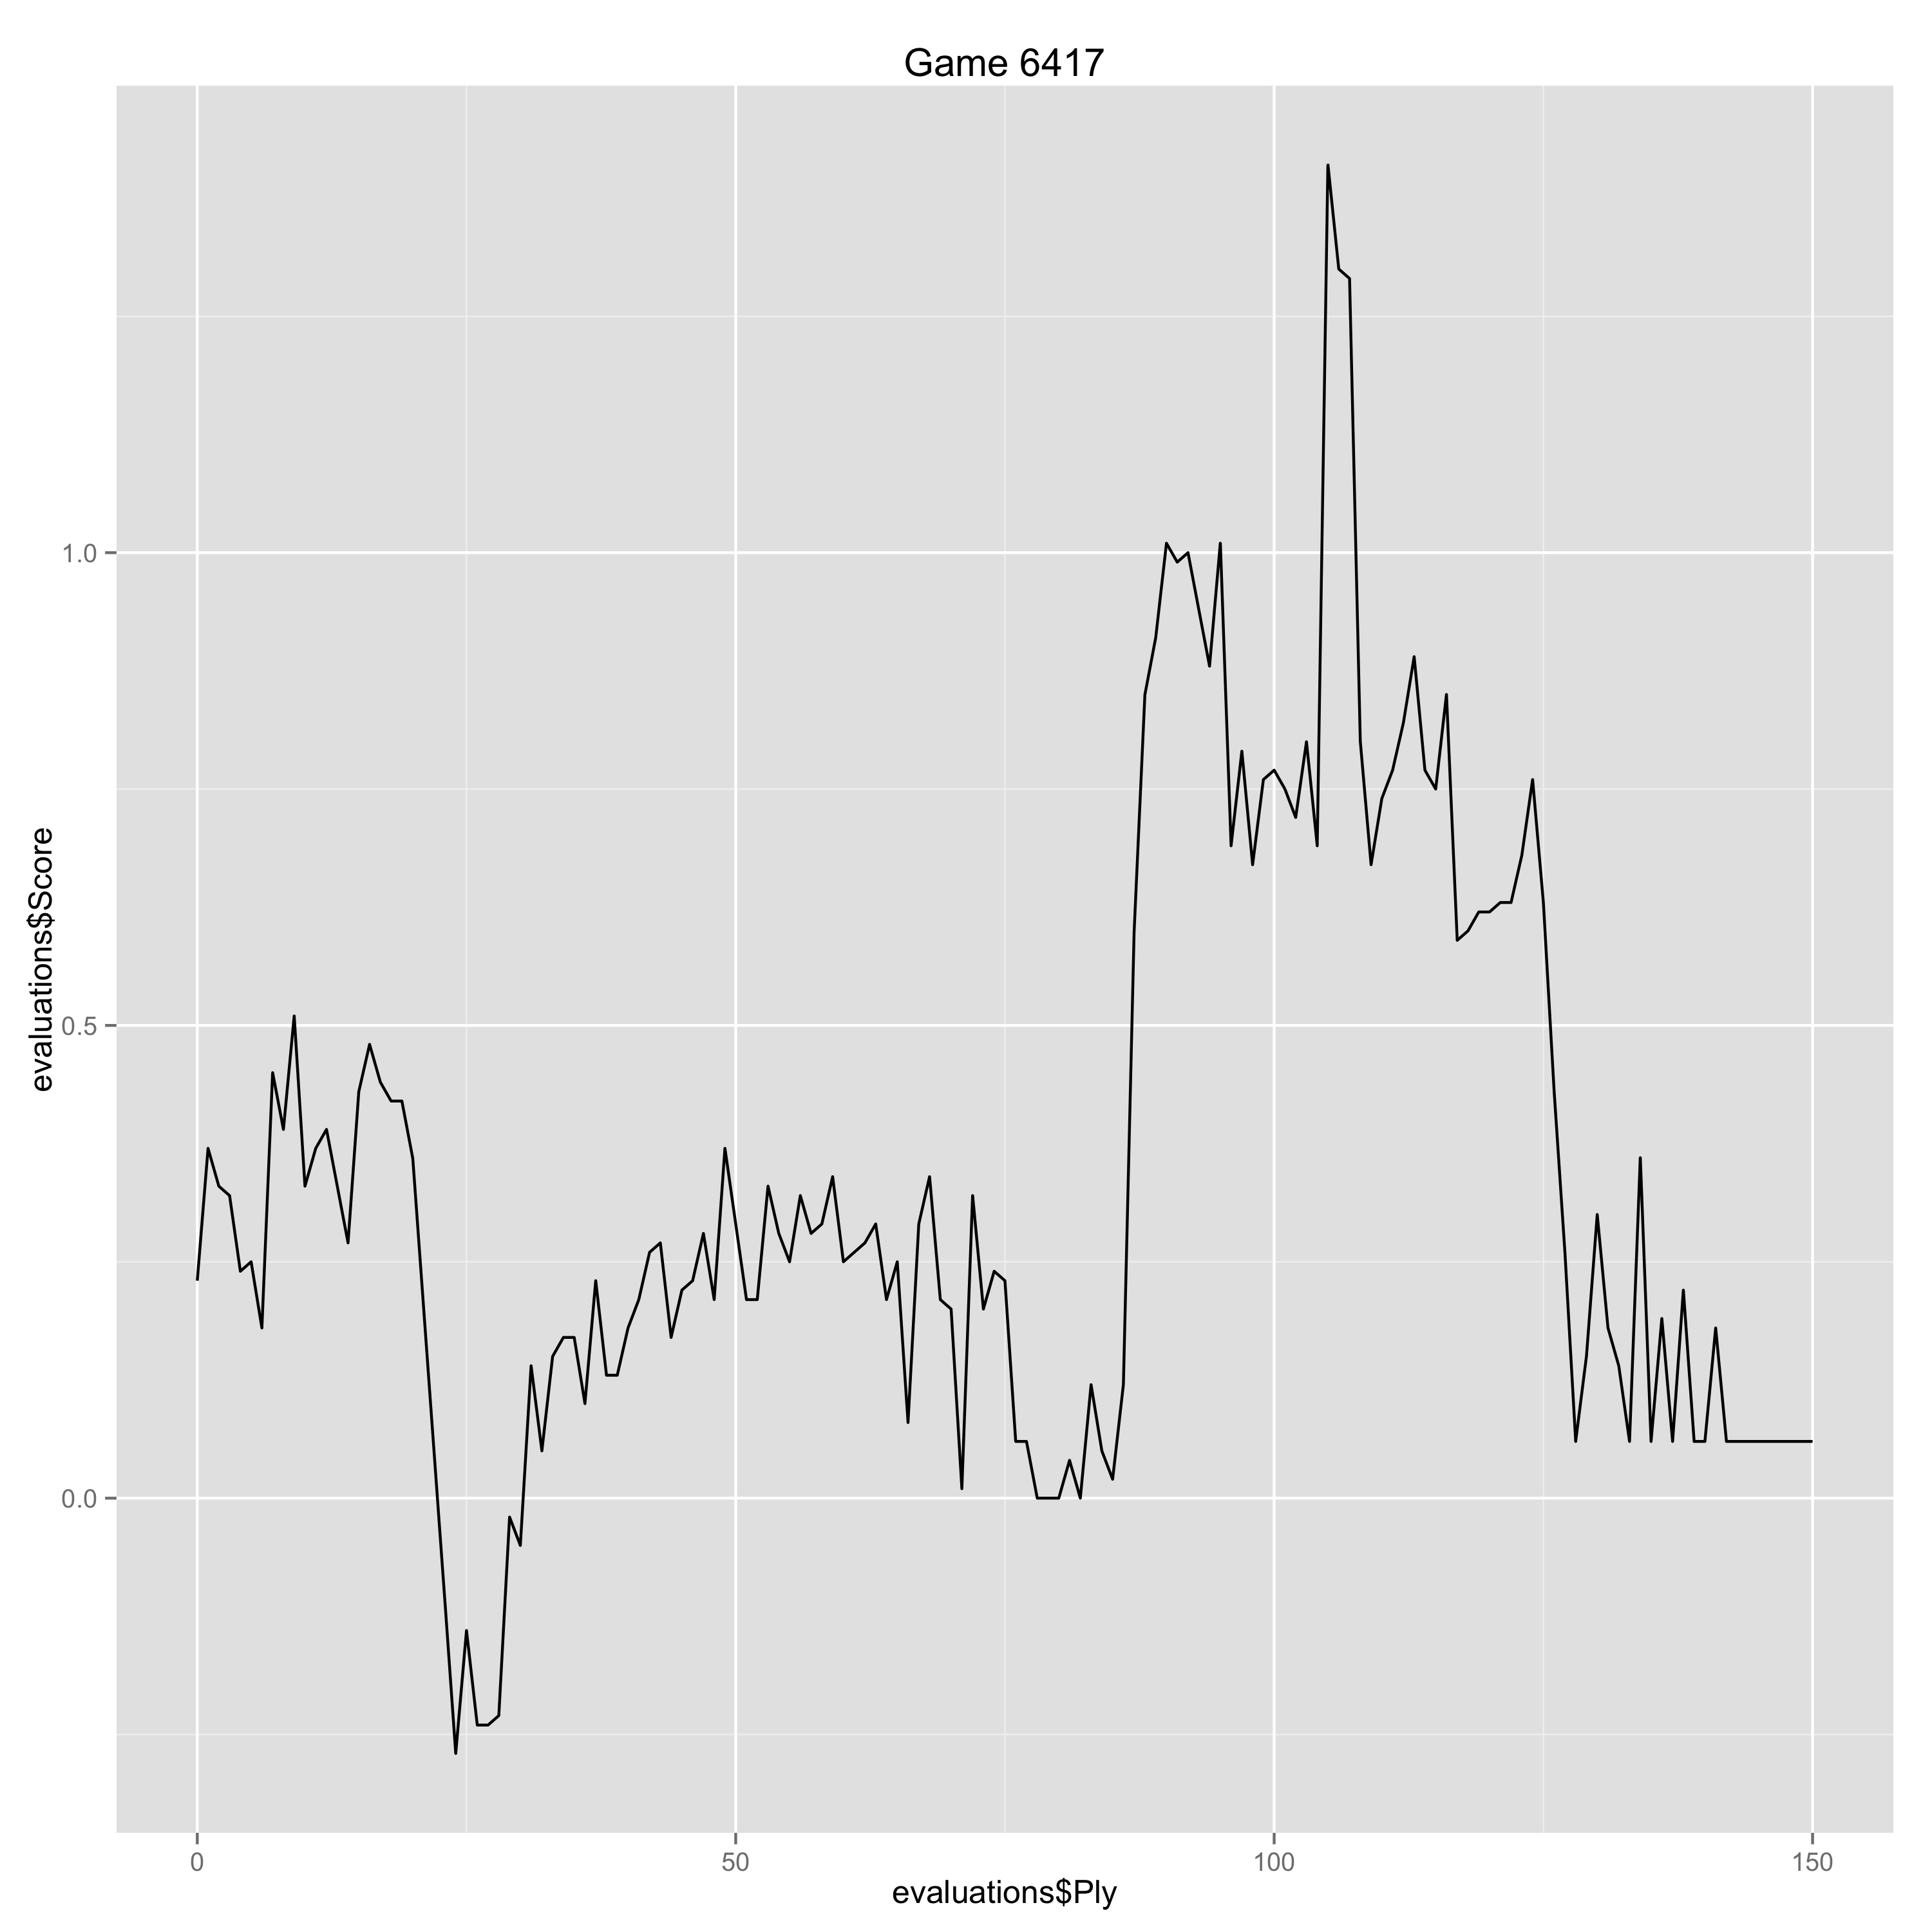

Source data for this figure (header and first rows):
Ply, Move, White, Black, Score, Eval, Comment
0, [1], e4, , 0.23, 0.23, 
1, [1], , c5, 0.37, -0.14, 
2, [2], Nf3, , 0.33, -0.04, 
3, [2], , e6, 0.32, 0.01, 
4, [3], d4, , 0.24, -0.08, 
5, [3], , cxd4, 0.25, -0.01, 
6, [4], Nxd4, , 0.18, -0.07, 
7, [4], , a6, 0.45, -0.27, 
8, [5], Bd3, , 0.39, -0.06, 
9, [5], , Bc5, 0.51, -0.12, 
10, [6], Nb3, , 0.33, -0.18, 
11, [6], , Ba7, 0.37, -0.04, 
12, [7], Qg4, , 0.39, 0.02, 
13, [7], , Nf6, 0.33, 0.06, 
14, [8], Qg3, , 0.27, -0.06, 
15, [8], , d6, 0.43, -0.16, 
16, [9], O-O, , 0.48, 0.05, 
17, [9], , Nc6, 0.44, 0.04, 
18, [10], Nc3, , 0.42, -0.02, 
19, [10], , b5, 0.42, 0.0, 
20, [11], Kh1, , 0.36, -0.06, 
23, [12], , Bxe3, -0.11, 0.47, 
24, [13], Qxe3, , -0.27, -0.16, 
25, [13], , O-O, -0.14, -0.13, 
26, [14], Rad1, , -0.24, -0.1, 
27, [14], , Qc7, -0.24, 0.0, 
28, [15], f4, , -0.23, 0.01, 
29, [15], , Nb4, -0.02, -0.21, 
30, [16], a3, , -0.05, -0.03, 
31, [16], , Nxd3, 0.14, -0.19, 
32, [17], cxd3, , 0.05, -0.09, 
33, [17], , Rac8, 0.15, -0.1, 
34, [18], Rc1, , 0.17, 0.02, 
35, [18], , Qb8, 0.17, 0.0, 
36, [19], h3, , 0.1, -0.07, 
37, [19], , Rfd8, 0.23, -0.13, 
38, [20], Ne2, , 0.13, -0.1, 
39, [20], , Nd7, 0.13, 0.0, 
40, [21], Na5, , 0.18, 0.05, 
41, [21], , Rxc1, 0.21, -0.03, 
42, [22], Rxc1, , 0.26, 0.05, 
43, [22], , Rc8, 0.27, -0.01, 
44, [23], Rxc8+, , 0.17, -0.1, 
45, [23], , Bxc8, 0.22, -0.05, 
46, [24], Qc1, , 0.23, 0.01, 
47, [24], , Bb7, 0.28, -0.05, 
48, [25], b4, , 0.21, -0.07, 
49, [25], , Kf8, 0.37, -0.16, 
50, [26], Kg1, , 0.29, -0.08, 
51, [26], , h6, 0.21, 0.08, 
52, [27], Kf2, , 0.21, 0.0, 
53, [27], , Qa7+, 0.33, -0.12, 
54, [28], Qe3, , 0.28, -0.05, 
55, [28], , Qxe3+, 0.25, 0.03, 
56, [29], Kxe3, , 0.32, 0.07, 
57, [29], , Ba8, 0.28, 0.04, 
58, [30], Nd4, , 0.29, 0.01, 
59, [30], , Nb8, 0.34, -0.05, 
60, [31], g4, , 0.25, -0.09, 
61, [31], , Ke7, 0.26, -0.01, 
... 89 more rows
